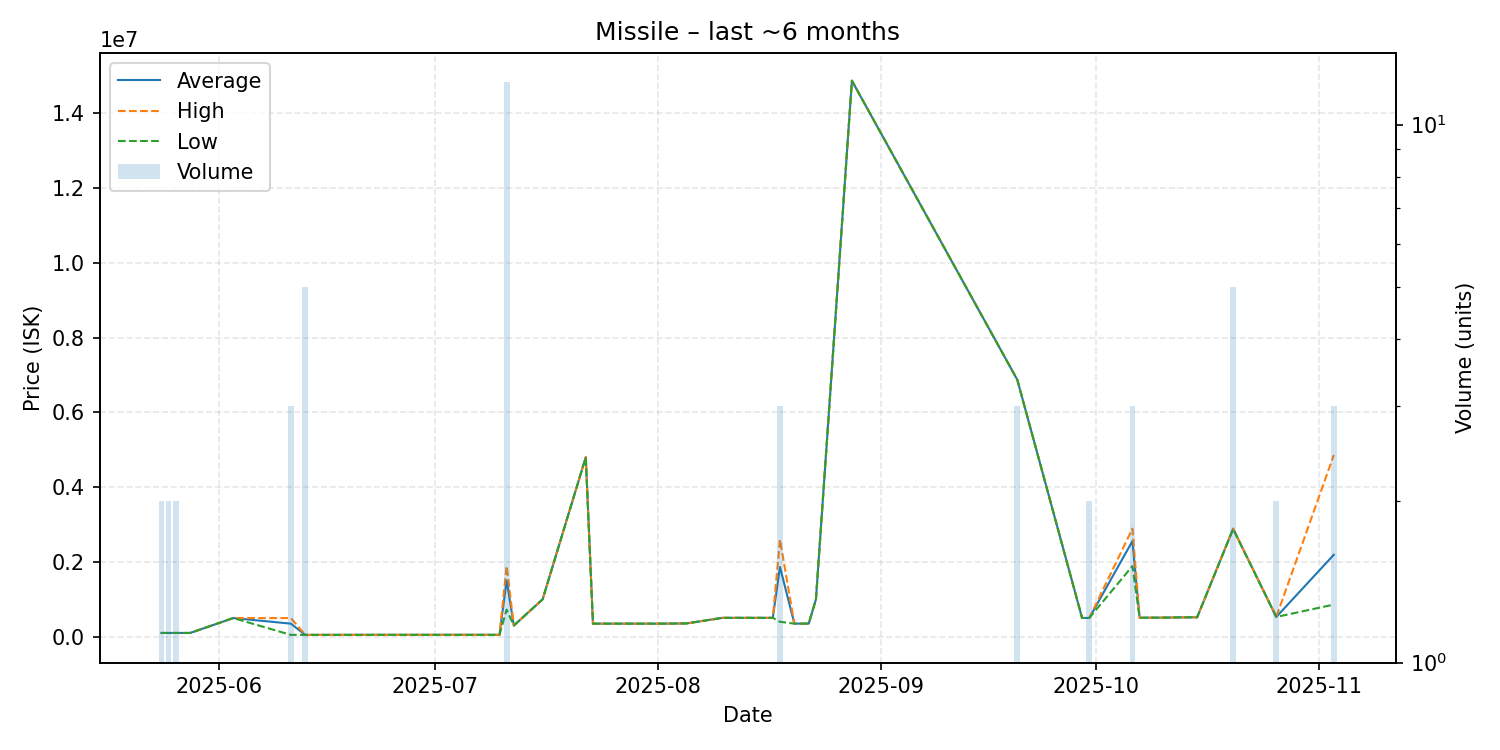

The table this chart was drawn from, first rows:
date, average, highest, lowest, order_count, volume
2025-05-24, 101100, 101100, 101100, 1, 2
2025-05-25, 101100, 101100, 101100, 2, 2
2025-05-26, 101100, 101100, 101100, 2, 2
2025-05-28, 101100, 101100, 101100, 1, 1
2025-06-03, 500000, 500000, 500000, 1, 1
2025-06-11, 350000, 500000, 50000, 2, 3
2025-06-13, 50000, 50000, 50000, 1, 5
2025-06-14, 50000, 50000, 50000, 1, 1
2025-06-18, 50000, 50000, 50000, 1, 1
2025-06-24, 51000, 51000, 51000, 1, 1
2025-07-04, 51000, 51000, 51000, 1, 1
2025-07-10, 51000, 51000, 51000, 1, 1
2025-07-11, 1503258, 1890000, 724900, 7, 12
2025-07-12, 300000, 300000, 300000, 1, 1
2025-07-16, 1000000, 1000000, 1000000, 1, 1
2025-07-22, 4801000, 4801000, 4801000, 1, 1
2025-07-23, 350000, 350000, 350000, 1, 1
2025-07-31, 350000, 350000, 350000, 1, 1
2025-08-01, 350000, 350000, 350000, 1, 1
2025-08-05, 355500, 355500, 355500, 1, 1
2025-08-10, 505500, 505500, 505500, 1, 1
2025-08-11, 505500, 505500, 505500, 1, 1
2025-08-17, 505500, 505500, 505500, 1, 1
2025-08-18, 1866667, 2600000, 400000, 3, 3
2025-08-20, 351000, 351000, 351000, 1, 1
2025-08-22, 351000, 351000, 351000, 1, 1
2025-08-23, 1000000, 1000000, 1000000, 1, 1
2025-08-28, 14870000, 14870000, 14870000, 1, 1
2025-09-20, 6870000, 6870000, 6870000, 1, 3
2025-09-29, 502300, 502300, 502300, 1, 1
2025-09-30, 502300, 502300, 502300, 1, 2
2025-10-06, 2556667, 2890000, 1890000, 2, 3
2025-10-07, 505200, 505200, 505200, 1, 1
2025-10-08, 510000, 510000, 510000, 1, 1
2025-10-10, 510200, 510200, 510200, 1, 1
2025-10-13, 518700, 518700, 518700, 1, 1
2025-10-15, 520300, 520300, 520300, 1, 1
2025-10-20, 2888000, 2890000, 2880000, 3, 5
2025-10-26, 529150, 529200, 529100, 2, 2
2025-11-03, 2193333, 4860000, 860000, 3, 3
